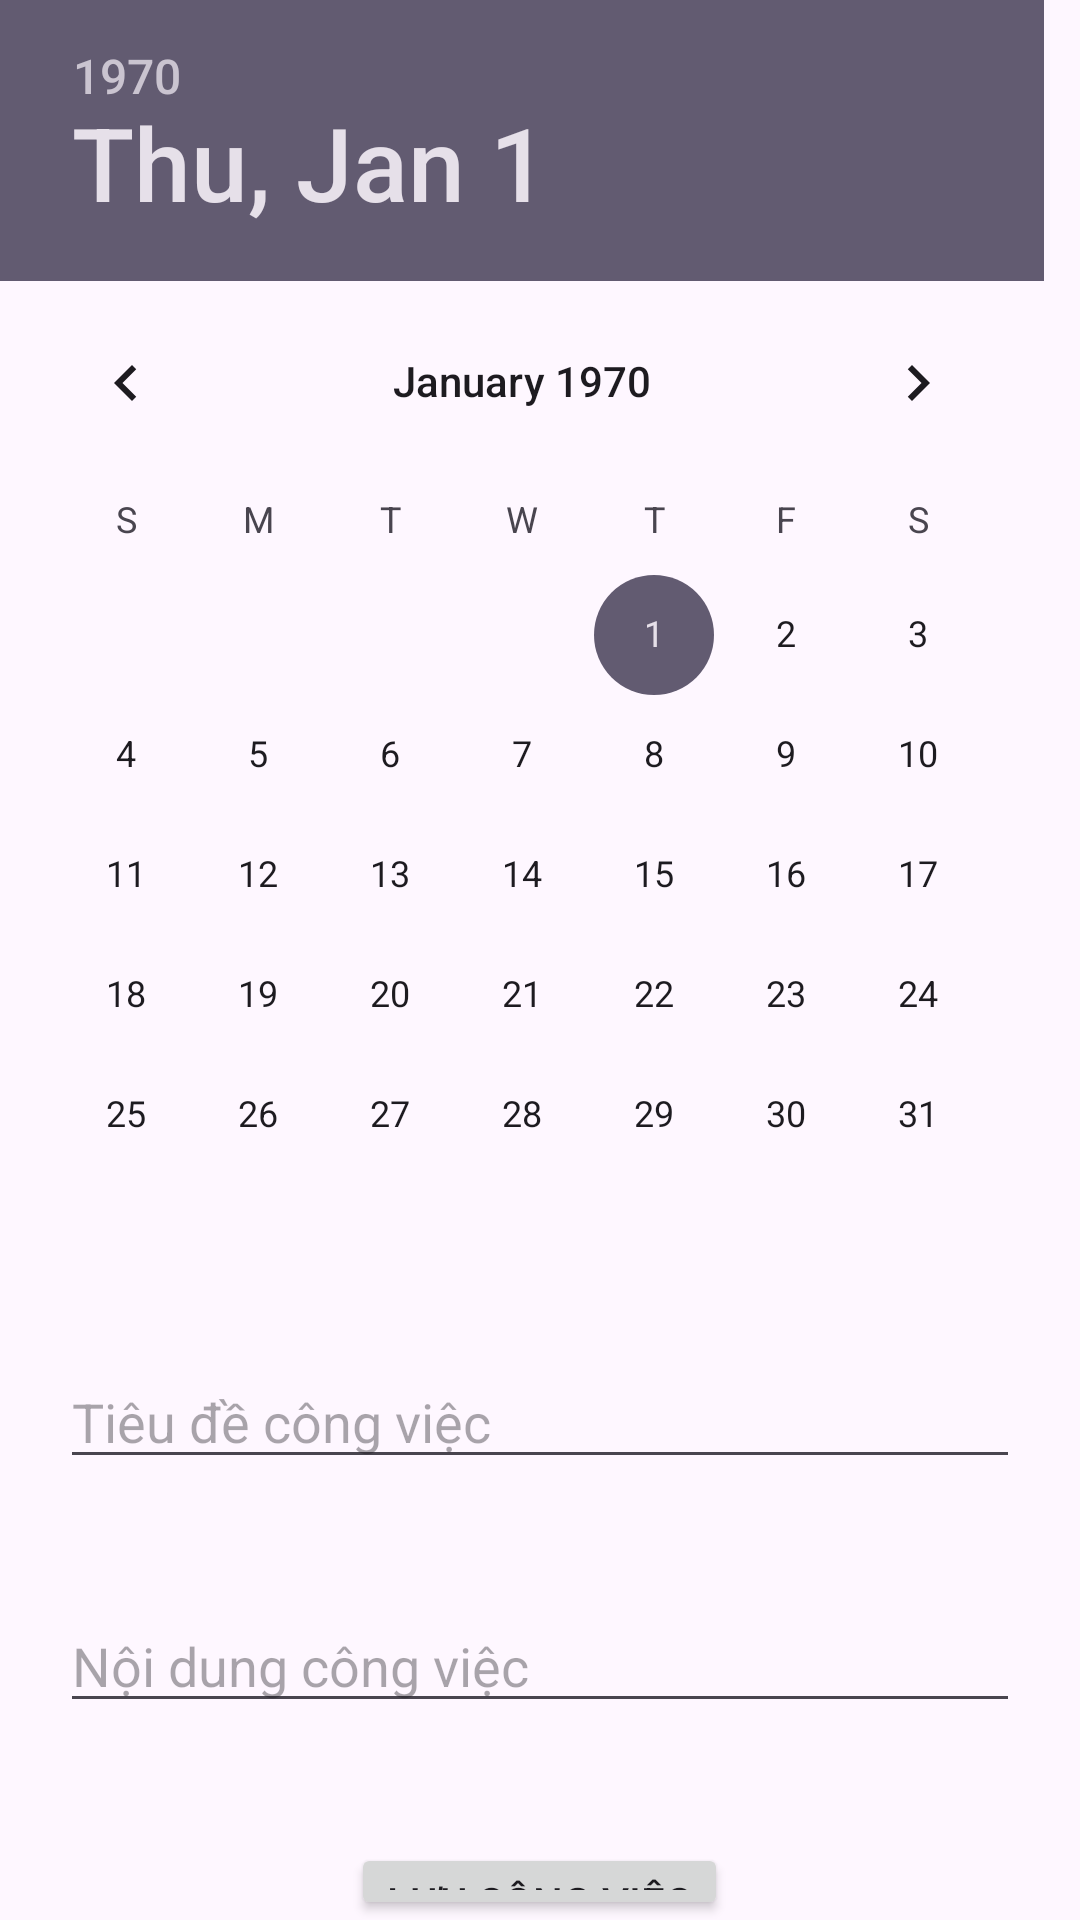

Layout XML and referenced resources for this Android screen:
<!-- AndroidManifest.xml: application theme Theme.App_quanlycongviec -->
<!-- res/layout/fragment_add.xml -->
<?xml version="1.0" encoding="utf-8"?>
<FrameLayout xmlns:android="http://schemas.android.com/apk/res/android"
    xmlns:tools="http://schemas.android.com/tools"
    android:layout_width="match_parent"
    android:layout_height="match_parent"
    tools:context=".AddFragment"
    >
    <RelativeLayout
        android:layout_width="match_parent"
        android:layout_height="match_parent"
        android:orientation="vertical">
        <DatePicker
            android:id="@+id/datePickerTask"
            android:layout_width="match_parent"
            android:layout_height="wrap_content"/>
        <EditText
            android:layout_margin="20dp"
            android:id="@+id/editTitleTask"
            android:layout_width="match_parent"
            android:layout_height="wrap_content"
            android:hint="Tiêu đề công việc"
            android:layout_below="@+id/datePickerTask" />

        <EditText
            android:layout_margin="20dp"
            android:id="@+id/editTextTask"
            android:layout_width="match_parent"
            android:layout_height="wrap_content"
            android:hint="Nội dung công việc"
            android:layout_below="@+id/editTitleTask" />
        <Button
            android:layout_marginTop="20dp"
            android:id="@+id/buttonSave"
            android:layout_width="wrap_content"
            android:layout_height="wrap_content"
            android:text="Lưu công việc"
            android:layout_below="@+id/editTextTask"
            android:layout_centerHorizontal="true"/>/>
    </RelativeLayout>


</FrameLayout>
<!-- resources referenced by this layout -->
<resources>
  <style name="Theme.App_quanlycongviec" parent="Base.Theme.App_quanlycongviec" />
  <style name="Base.Theme.App_quanlycongviec" parent="Theme.Material3.DayNight.NoActionBar">
          
          
      </style>
</resources>
